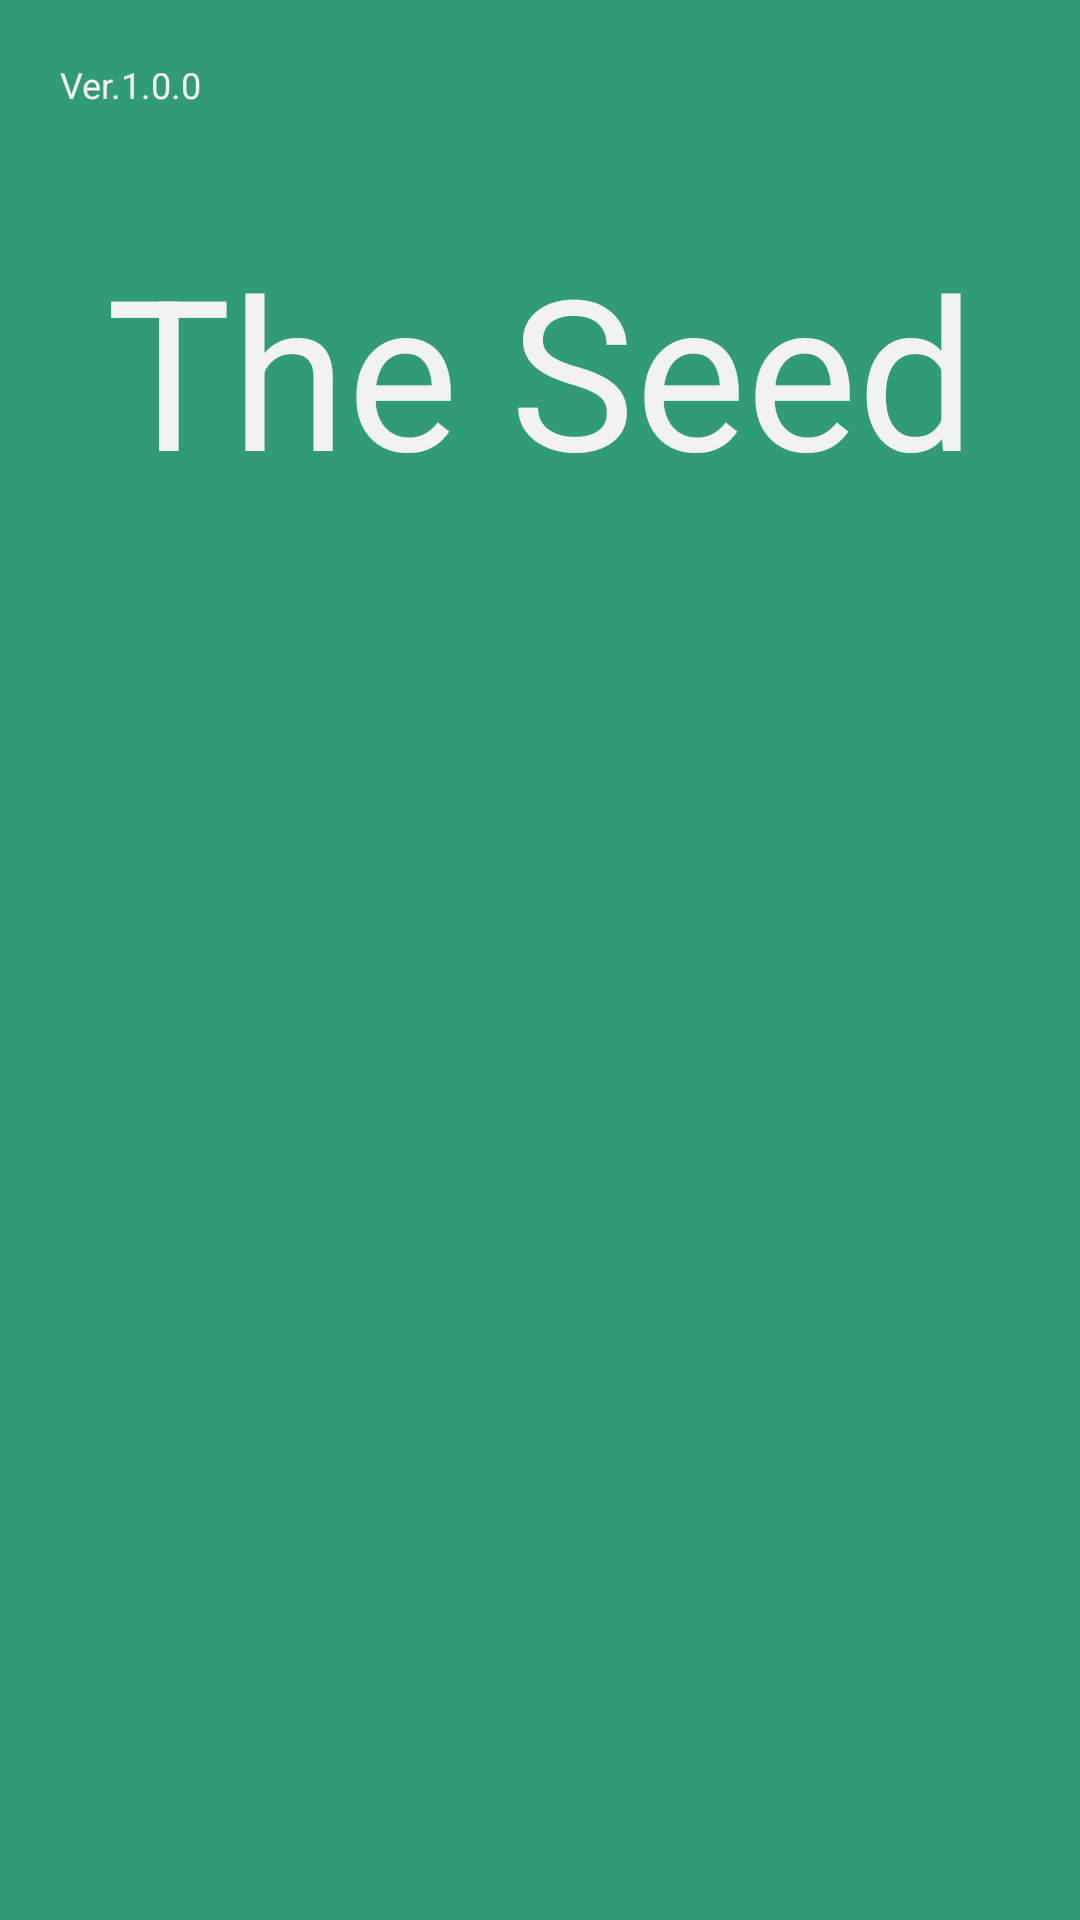

This screen was rendered from an Android layout file. Write that file and the resources it references.
<!-- AndroidManifest.xml: application theme Theme.SEEDAPP -->
<!-- res/layout/activity_loading.xml -->
<?xml version="1.0" encoding="utf-8"?>
<RelativeLayout xmlns:android="http://schemas.android.com/apk/res/android"
    xmlns:app="http://schemas.android.com/apk/res-auto"
    xmlns:tools="http://schemas.android.com/tools"
    android:layout_width="match_parent"
    android:layout_height="match_parent"
    android:background="@color/quaternario"
    android:id="@+id/schermata">

    <androidx.constraintlayout.widget.ConstraintLayout
        android:layout_width="match_parent"
        android:layout_height="687dp">

        <androidx.constraintlayout.widget.ConstraintLayout
            android:id="@+id/constraintLayout2"
            android:layout_width="match_parent"
            android:layout_height="wrap_content"
            app:layout_constraintEnd_toEndOf="parent"
            app:layout_constraintTop_toTopOf="parent">

            <TextView
                android:id="@+id/textView6"
                android:layout_width="wrap_content"
                android:layout_height="wrap_content"
                android:layout_marginStart="20dp"
                android:layout_marginTop="20dp"
                android:text="Ver.1.0.0"
                android:textColor="@color/semiScuro"
                android:textSize="12dp"
                app:layout_constraintStart_toStartOf="parent"
                app:layout_constraintTop_toTopOf="parent" />

            <TextView
                android:id="@+id/textView3"
                android:layout_width="match_parent"
                android:layout_height="wrap_content"
                android:layout_marginStart="10dp"
                android:layout_marginTop="40dp"
                android:layout_marginEnd="10dp"
                android:text="The Seed"
                android:textAlignment="center"
                android:textColor="@color/semiScuro"
                android:textSize="70dp"
                app:layout_constraintBottom_toBottomOf="parent"
                app:layout_constraintEnd_toEndOf="parent"
                app:layout_constraintStart_toStartOf="parent"
                app:layout_constraintTop_toBottomOf="@+id/textView6" />

        </androidx.constraintlayout.widget.ConstraintLayout>

        <androidx.constraintlayout.widget.ConstraintLayout
            android:id="@+id/layoutloading"
            android:layout_width="match_parent"
            android:layout_height="444dp"
            android:layout_below="@+id/constraintLayout2"
            android:layout_marginTop="34dp"
            app:layout_constraintEnd_toEndOf="parent"
            app:layout_constraintStart_toStartOf="parent"
            app:layout_constraintTop_toBottomOf="@+id/constraintLayout2">


        </androidx.constraintlayout.widget.ConstraintLayout>

        <TextView
            android:id="@+id/tocca"
            android:layout_width="wrap_content"
            android:layout_height="wrap_content"
            android:layout_marginStart="20dp"
            android:layout_marginEnd="20dp"
            android:layout_marginBottom="5dp"
            android:alpha="0"
            android:text="Tocca per continuare"
            android:textColor="@color/semiScuro"
            app:layout_constraintBottom_toBottomOf="parent"
            app:layout_constraintEnd_toEndOf="parent"
            app:layout_constraintStart_toStartOf="parent" />

    </androidx.constraintlayout.widget.ConstraintLayout>

    <ProgressBar
        android:id="@+id/progress_bar"
        style="?android:attr/progressBarStyleHorizontal"
        android:layout_width="348dp"
        android:layout_height="5dp"
        android:layout_alignParentBottom="true"
        android:layout_centerHorizontal="true"
        android:layout_marginBottom="16dp"
        android:max="100"
        android:progressDrawable="@drawable/progress_bar_progress"
        android:visibility="visible" />




</RelativeLayout>
<!-- resources referenced by this layout -->
<resources>
  <color name="quaternario">#319C73</color>
  <color name="semiScuro">#F2F2F2</color>
  <!-- drawable progress_bar_progress (drawable) -->
  <?xml version="1.0" encoding="utf-8"?>
  <layer-list xmlns:android="http://schemas.android.com/apk/res/android">
      
      <item android:id="@android:id/background">
          <shape>
              <corners android:radius="12dp" />
              <solid android:color="#00E0E0E0" /> 
          </shape>
      </item>
  
      
      <item android:id="@android:id/progress">
          <clip>
              <shape>
                  <corners android:radius="12dp" />
                  <solid android:color="@color/quaternario" /> 
              </shape>
          </clip>
      </item>
  </layer-list>
  <style name="Theme.SEEDAPP" parent="Base.Theme.SEEDAPP" />
  <style name="Base.Theme.SEEDAPP" parent="Theme.Material3.DayNight.NoActionBar">
          
          
      </style>
</resources>
